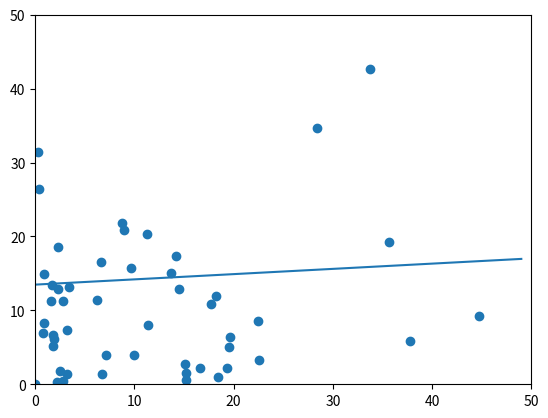

This chart was generated by the following Python code:
import numpy as np
from numpy import linalg as la
import matplotlib.pyplot as plt
import random

def process_input() :
 points =[]
 for i in range (1,50) :
  x = random.randint(1,50) * random.random()
  points.append(np.array([1,x])) 
 return points

def process_output() :
  pass 

def create_Y() :
 Y = np.array([0])
 for i in range (1,50) :
  y = np.array([random.randint(1,50) * random.random()])
  Y = np.vstack((Y,y))
 return Y  	
   
def create_X(input_vectors) :
 X = np.array([0,0])
 for vector in input_vectors :
  X = np.vstack((X,vector))
 return X

def lms(input,output):
  parameter = np.dot(la.pinv(input),output)
  return parameter
  

inp = create_X(process_input())
out = create_Y()
ans = lms(inp,out)

x = []
for vect in inp :
	x.append(vect[1])

y = create_Y()
x2 = np.array([i for i in range(0,50)])
y2 = np.array([ans[0] + ans[1]*i for i in x2])


plt.scatter(x,y)
plt.plot(x2,y2)
plt.xlim(0,50)
plt.ylim(0,50)
plt.show()

